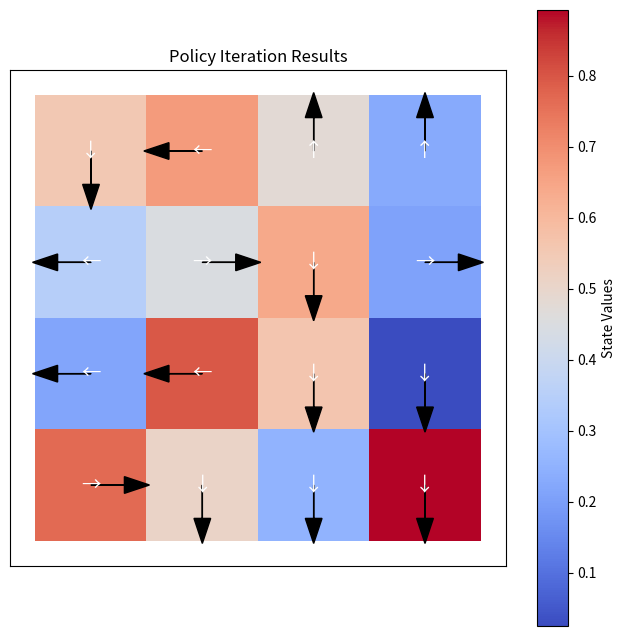
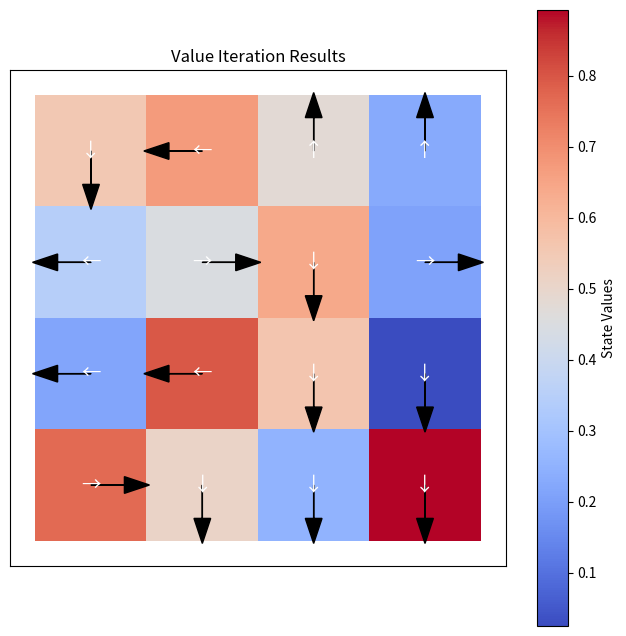

Python code for these plots, in order:
import numpy as np
import matplotlib.pyplot as plt

def plot_results(values, policy, title="MDP Visualization"):
    """
    Visualizes the reward values as a heatmap and overlays arrows for policies.
    
    """
    plt.figure(figsize=(8, 8))
    plt.imshow(values, cmap="coolwarm", interpolation="nearest")
    
    # Define arrow directions based on policy outputs
    arrow_map = {0: (0, -0.3), 1: (0, 0.3), 2: (-0.3, 0), 3: (0.3, 0)}
    action_symbols = {0: "↑", 1: "↓", 2: "←", 3: "→"}
    
    for i in range(values.shape[0]):
        for j in range(values.shape[1]):
            action = policy[i, j]
            dx, dy = arrow_map.get(action, (0, 0))
            plt.arrow(j, i, dx, dy, color="black", head_width=0.15)
            plt.text(j, i, action_symbols.get(action, ""), ha="center", va="center", fontsize=14, color="white")

    plt.title(title)
    plt.colorbar(label="State Values")
    plt.xticks([])
    plt.yticks([])
    plt.show()

#test
grid_size = (4, 4)
values = np.random.rand(*grid_size)  
policy = np.random.randint(0, 4, grid_size)  

plot_results(values, policy, "Policy Iteration Results")
plot_results(values, policy, "Value Iteration Results")
